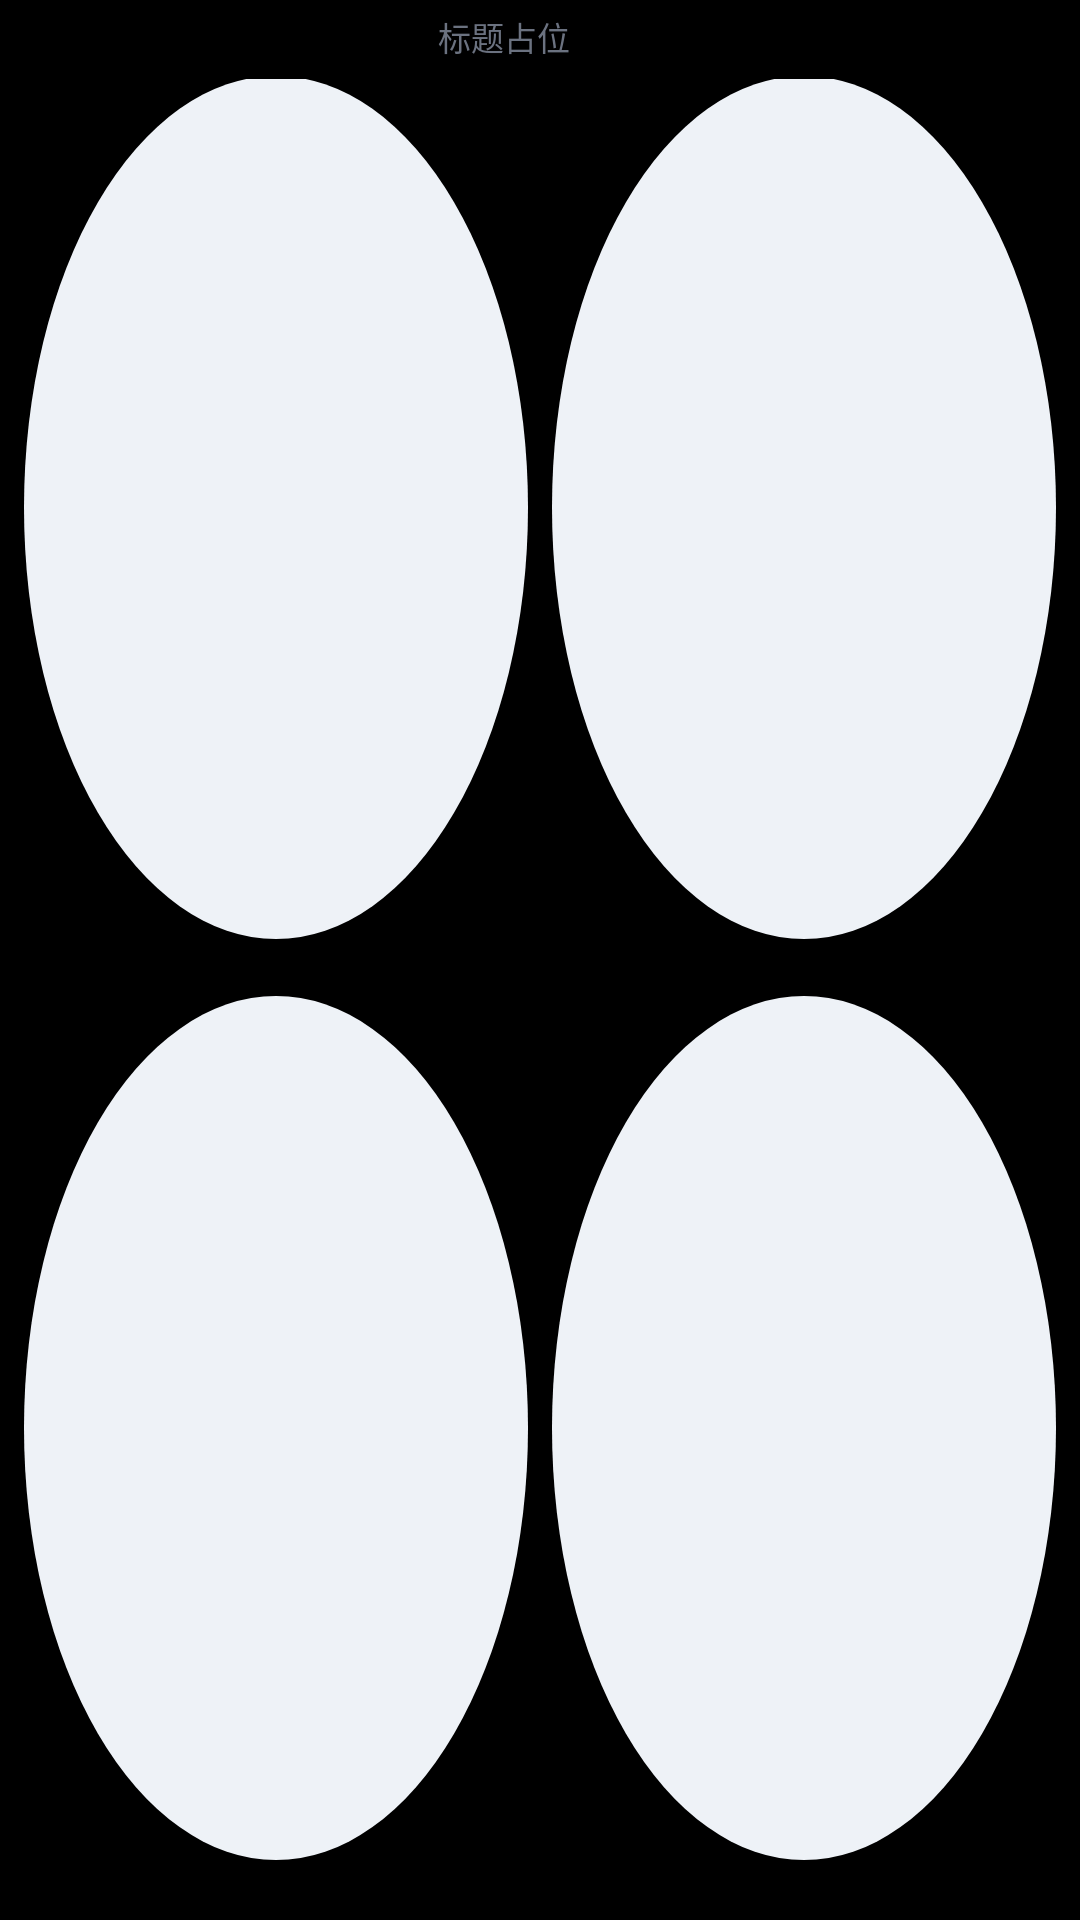

Here is an Android app screen rendered from its layout file. Give the layout XML and the strings, colors and styles it references.
<!-- AndroidManifest.xml: application theme AppTheme -->
<!-- res/layout/widget_layout.xml -->
<LinearLayout xmlns:android="http://schemas.android.com/apk/res/android"
    android:id="@+id/widget_root"
    android:layout_width="match_parent"
    android:layout_height="match_parent"
    android:background="@drawable/widget_background"
    android:orientation="vertical"
    android:paddingStart="8dp"
    android:paddingTop="6dp"
    android:paddingEnd="8dp"
    android:paddingBottom="8dp">

    <LinearLayout
        android:layout_width="match_parent"
        android:layout_height="wrap_content"
        android:gravity="center_vertical"
        android:orientation="horizontal">

        <TextView
            android:id="@+id/widget_title"
            android:layout_width="0dp"
            android:layout_height="wrap_content"
            android:layout_weight="1"
            android:layout_marginBottom="4dp"
            android:ellipsize="end"
            android:gravity="center"
            android:maxLines="1"
            android:text="标题占位"
            android:textColor="#6B7280"
            android:textSize="11sp" />

        <ImageView
            android:id="@+id/widget_refresh_icon"
            android:layout_width="20dp"
            android:layout_height="20dp"
            android:layout_marginStart="4dp"
            android:contentDescription="@null"
            android:padding="2dp"
            android:scaleType="centerInside" />
    </LinearLayout>

    <LinearLayout
        android:layout_width="match_parent"
        android:layout_height="0dp"
        android:layout_weight="1"
        android:orientation="vertical"
        android:weightSum="2">

        <LinearLayout
            android:layout_width="match_parent"
            android:layout_height="0dp"
            android:layout_weight="1"
            android:gravity="center"
            android:orientation="horizontal"
            android:weightSum="2">

            <LinearLayout
                android:layout_width="0dp"
                android:layout_height="match_parent"
                android:layout_weight="1"
                android:layout_marginEnd="4dp"
                android:layout_marginBottom="2dp"
                android:gravity="center"
                android:orientation="vertical">

                <ImageView
                    android:id="@+id/widget_slot_0"
                    android:layout_width="match_parent"
                    android:layout_height="0dp"
                    android:layout_weight="1"
                    android:adjustViewBounds="true"
                    android:contentDescription="@null"
                    android:paddingBottom="2dp"
                    android:scaleType="fitCenter"
                    android:src="@drawable/widget_placeholder_circle" />

                <TextView
                    android:id="@+id/widget_slot_label_0"
                    android:layout_width="match_parent"
                    android:layout_height="wrap_content"
                    android:ellipsize="end"
                    android:gravity="center"
                    android:maxLines="1"
                    android:textColor="#6B7280"
                    android:textSize="8sp" />
            </LinearLayout>

            <LinearLayout
                android:layout_width="0dp"
                android:layout_height="match_parent"
                android:layout_weight="1"
                android:layout_marginStart="4dp"
                android:layout_marginBottom="2dp"
                android:gravity="center"
                android:orientation="vertical">

                <ImageView
                    android:id="@+id/widget_slot_1"
                    android:layout_width="match_parent"
                    android:layout_height="0dp"
                    android:layout_weight="1"
                    android:adjustViewBounds="true"
                    android:contentDescription="@null"
                    android:paddingBottom="2dp"
                    android:scaleType="fitCenter"
                    android:src="@drawable/widget_placeholder_circle" />

                <TextView
                    android:id="@+id/widget_slot_label_1"
                    android:layout_width="match_parent"
                    android:layout_height="wrap_content"
                    android:ellipsize="end"
                    android:gravity="center"
                    android:maxLines="1"
                    android:textColor="#6B7280"
                    android:textSize="8sp" />
            </LinearLayout>
        </LinearLayout>

        <LinearLayout
            android:layout_width="match_parent"
            android:layout_height="0dp"
            android:layout_weight="1"
            android:gravity="center"
            android:orientation="horizontal"
            android:weightSum="2">

            <LinearLayout
                android:layout_width="0dp"
                android:layout_height="match_parent"
                android:layout_weight="1"
                android:layout_marginTop="2dp"
                android:layout_marginEnd="4dp"
                android:gravity="center"
                android:orientation="vertical">

                <ImageView
                    android:id="@+id/widget_slot_2"
                    android:layout_width="match_parent"
                    android:layout_height="0dp"
                    android:layout_weight="1"
                    android:adjustViewBounds="true"
                    android:contentDescription="@null"
                    android:paddingBottom="2dp"
                    android:scaleType="fitCenter"
                    android:src="@drawable/widget_placeholder_circle" />

                <TextView
                    android:id="@+id/widget_slot_label_2"
                    android:layout_width="match_parent"
                    android:layout_height="wrap_content"
                    android:ellipsize="end"
                    android:gravity="center"
                    android:maxLines="1"
                    android:textColor="#6B7280"
                    android:textSize="8sp" />
            </LinearLayout>

            <LinearLayout
                android:layout_width="0dp"
                android:layout_height="match_parent"
                android:layout_weight="1"
                android:layout_marginStart="4dp"
                android:layout_marginTop="2dp"
                android:gravity="center"
                android:orientation="vertical">

                <ImageView
                    android:id="@+id/widget_slot_3"
                    android:layout_width="match_parent"
                    android:layout_height="0dp"
                    android:layout_weight="1"
                    android:adjustViewBounds="true"
                    android:contentDescription="@null"
                    android:paddingBottom="2dp"
                    android:scaleType="fitCenter"
                    android:src="@drawable/widget_placeholder_circle" />

                <TextView
                    android:id="@+id/widget_slot_label_3"
                    android:layout_width="match_parent"
                    android:layout_height="wrap_content"
                    android:ellipsize="end"
                    android:gravity="center"
                    android:maxLines="1"
                    android:textColor="#6B7280"
                    android:textSize="8sp" />
            </LinearLayout>
        </LinearLayout>
    </LinearLayout>
</LinearLayout>
<!-- resources referenced by this layout -->
<resources>
  <!-- drawable widget_placeholder_circle (drawable) -->
  <?xml version="1.0" encoding="utf-8"?>
  <shape xmlns:android="http://schemas.android.com/apk/res/android"
      android:shape="oval">
      <solid android:color="#EEF2F7" />
  </shape>
  <style name="AppTheme" parent="Theme.AppCompat.DayNight.NoActionBar">
          <item name="colorPrimary">@color/colorPrimary</item>
          <item name="colorPrimaryDark">@color/colorPrimaryDark</item>
          <item name="colorAccent">@color/colorAccent</item>
          <item name="windowActionBar">false</item>
          <item name="windowNoTitle">true</item>
          <item name="android:windowBackground">#000000</item>
          <item name="android:statusBarColor">#000000</item>
          <item name="android:navigationBarColor">#000000</item>
          <item name="android:windowLightStatusBar">false</item>
          <item name="android:windowLightNavigationBar">false</item>
      </style>
  <!-- not gathered from this repository: default colours our renderer supplied (Android Studio template values) -->
  <color name="colorPrimary">#FF6200EE</color>
  <color name="colorPrimaryDark">#FF3700B3</color>
  <color name="colorAccent">#FF03DAC5</color>
</resources>
